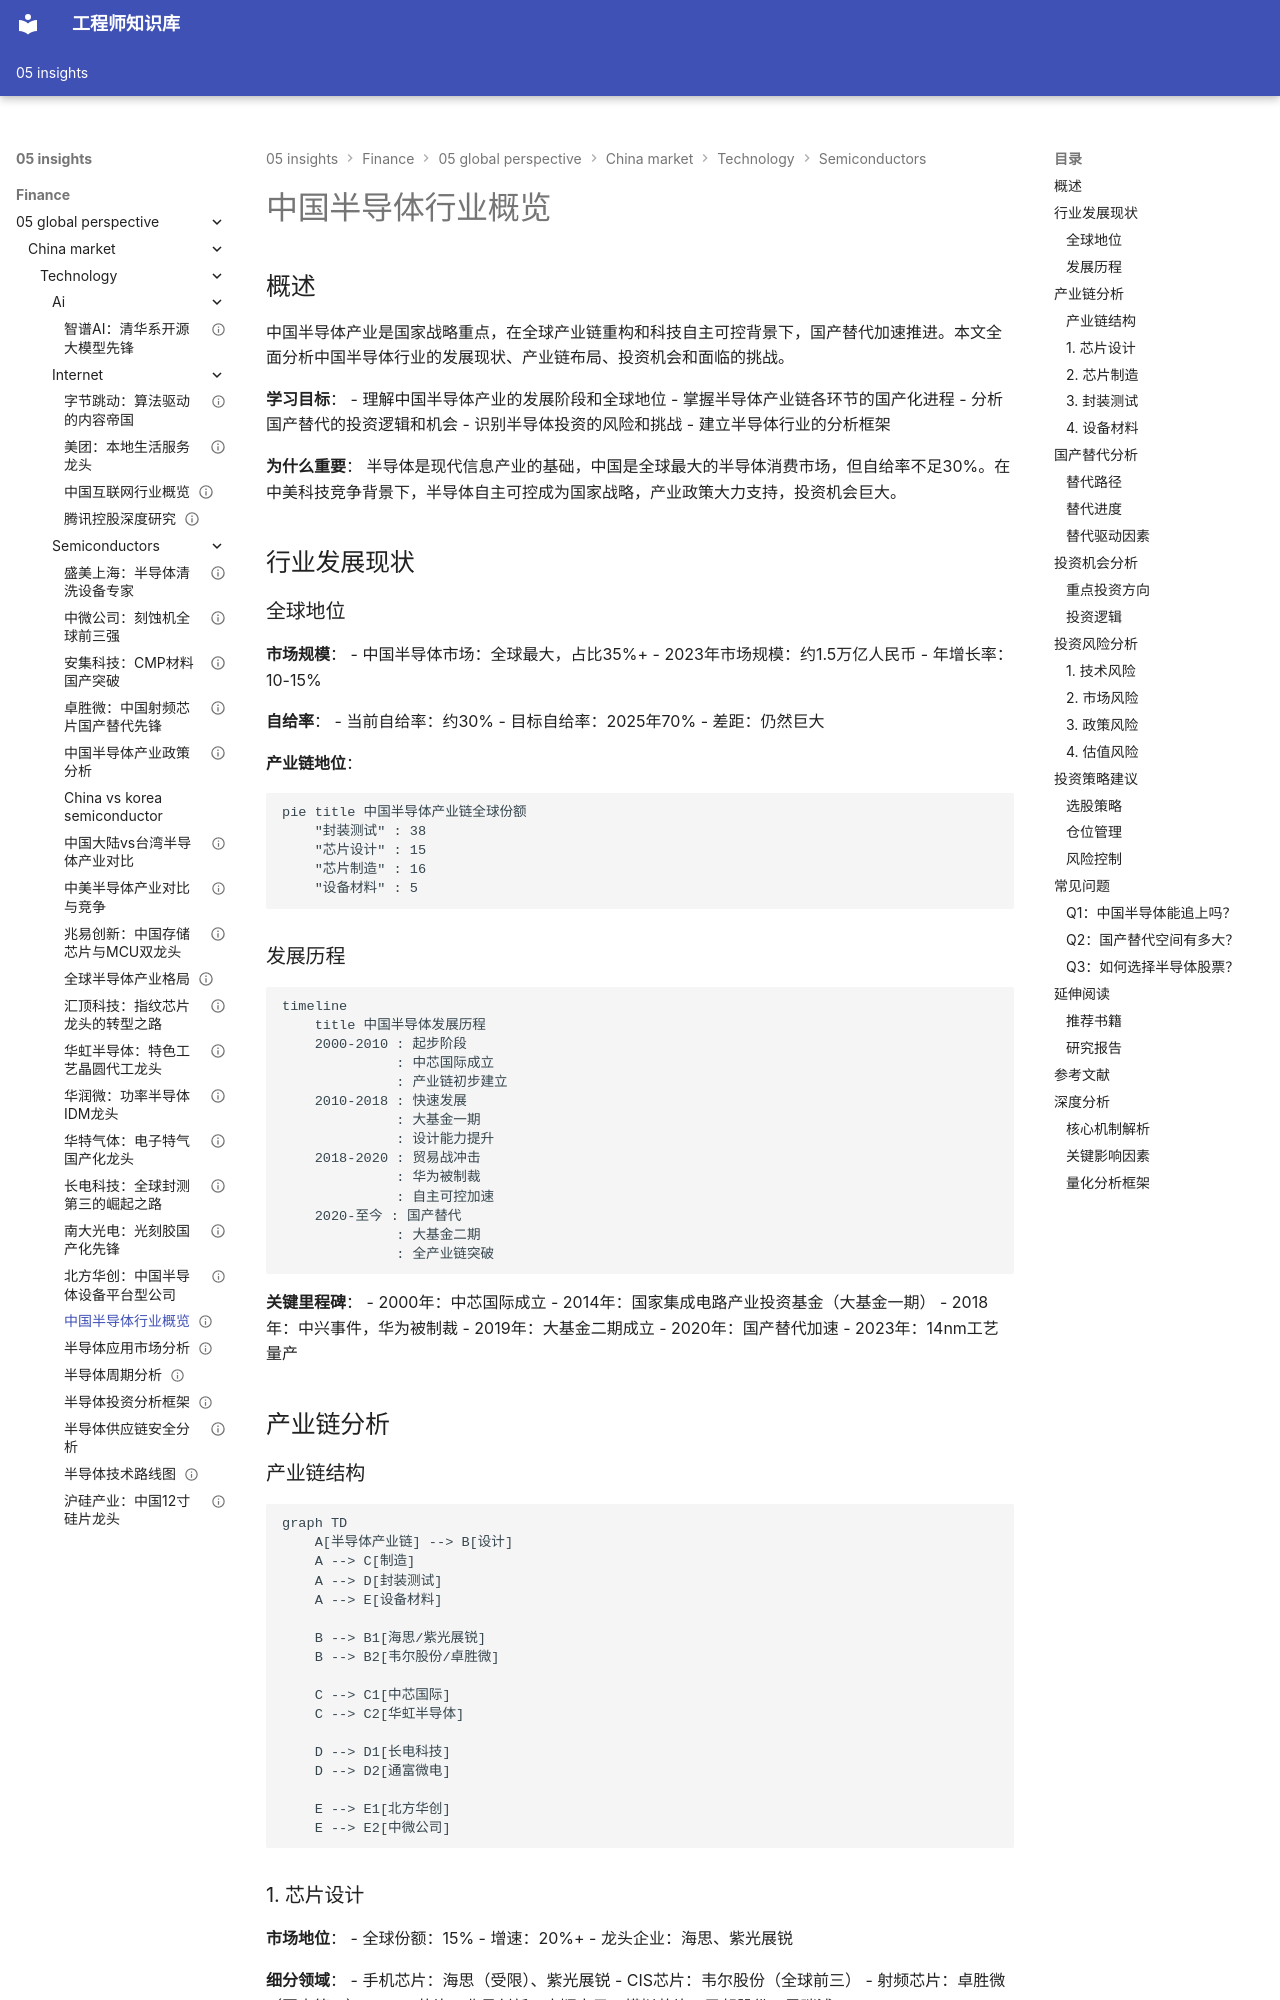

repository: Vuiora/knowledge-os · page: 05-insights/finance/05-global-perspective/china-market/technology/semiconductors/overview/index.html · generator: mkdocs

---
title: 中国半导体行业概览
description: 全面分析中国半导体产业的发展现状、国产替代进程、投资机会和挑战
slug: china-semiconductor-overview
domain: 金融洞察
module: 全球投资视角
content_type: article
skill_level: intermediate
tags:
- 中国市场
- 半导体
- 国产替代
- 科技行业
prerequisites:
- 科技行业基础
- 半导体产业链理解
- 国产替代概念
related_contents:
- 美国半导体行业
- 中芯国际分析
- 科技自主可控
estimated_time: 45
difficulty_score: 3
author: 金融知识体系
created_at: '2024-01-01'
updated_at: '2024-01-01'
version: '1.0'
language: zh-CN
status: published
is_featured: false
---

# 中国半导体行业概览

## 概述

中国半导体产业是国家战略重点，在全球产业链重构和科技自主可控背景下，国产替代加速推进。本文全面分析中国半导体行业的发展现状、产业链布局、投资机会和面临的挑战。

**学习目标**：
- 理解中国半导体产业的发展阶段和全球地位
- 掌握半导体产业链各环节的国产化进程
- 分析国产替代的投资逻辑和机会
- 识别半导体投资的风险和挑战
- 建立半导体行业的分析框架

**为什么重要**：
半导体是现代信息产业的基础，中国是全球最大的半导体消费市场，但自给率不足30%。在中美科技竞争背景下，半导体自主可控成为国家战略，产业政策大力支持，投资机会巨大。

## 行业发展现状

### 全球地位

**市场规模**：
- 中国半导体市场：全球最大，占比35%+
- 2023年市场规模：约1.5万亿人民币
- 年增长率：10-15%

**自给率**：
- 当前自给率：约30%
- 目标自给率：2025年70%
- 差距：仍然巨大

**产业链地位**：
```mermaid
pie title 中国半导体产业链全球份额
    "封装测试" : 38
    "芯片设计" : 15
    "芯片制造" : 16
    "设备材料" : 5
```

### 发展历程

```mermaid
timeline
    title 中国半导体发展历程
    2000-2010 : 起步阶段
              : 中芯国际成立
              : 产业链初步建立
    2010-2018 : 快速发展
              : 大基金一期
              : 设计能力提升
    2018-2020 : 贸易战冲击
              : 华为被制裁
              : 自主可控加速
    2020-至今 : 国产替代
              : 大基金二期
              : 全产业链突破
```

**关键里程碑**：
- 2000年：中芯国际成立
- 2014年：国家集成电路产业投资基金（大基金一期）
- 2018年：中兴事件，华为被制裁
- 2019年：大基金二期成立
- 2020年：国产替代加速
- 2023年：14nm工艺量产

## 产业链分析
